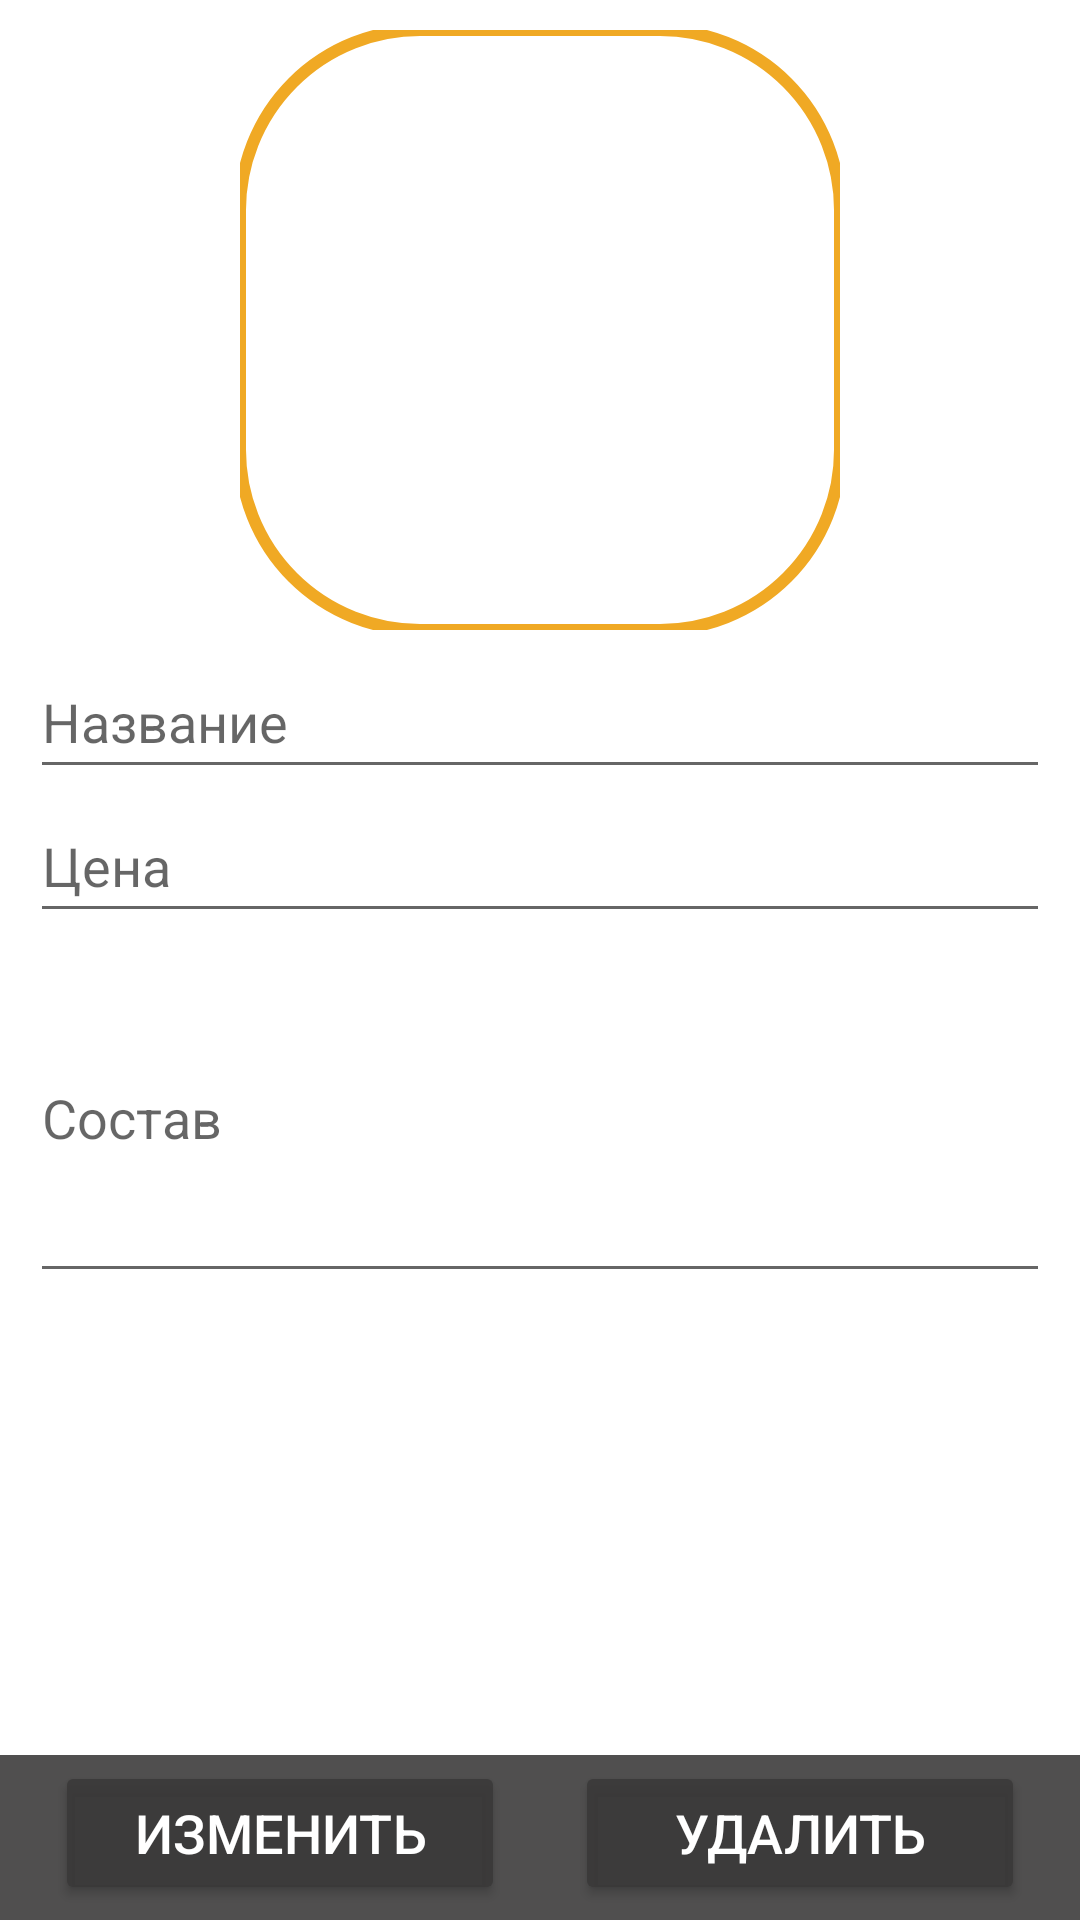

Write the Android layout XML for this screen, with the resource values it uses.
<!-- AndroidManifest.xml: application theme Theme.Sushi_BD -->
<!-- res/layout/activity_update_delet.xml -->
<?xml version="1.0" encoding="utf-8"?>
<androidx.constraintlayout.widget.ConstraintLayout xmlns:android="http://schemas.android.com/apk/res/android"
    xmlns:app="http://schemas.android.com/apk/res-auto"
    xmlns:tools="http://schemas.android.com/tools"
    android:layout_width="match_parent"
    android:layout_height="match_parent"
    tools:context=".Update_Delet">

    <com.google.android.material.imageview.ShapeableImageView
        android:id="@+id/UpdateImage"
        android:layout_width="200dp"
        android:layout_height="200dp"
        android:layout_marginTop="10dp"
        android:onClick="onClickChooseImage"
        android:src="@drawable/zaglushka"
        android:scaleType="fitXY"
        app:layout_constraintEnd_toEndOf="parent"
        app:layout_constraintStart_toStartOf="parent"
        app:layout_constraintTop_toTopOf="parent"
        app:shapeAppearanceOverlay="@style/RoundedSquare"
        app:strokeColor="#f0a924"
        app:strokeWidth="4dp" />
    <EditText
        android:id="@+id/UpName"
        android:layout_width="match_parent"
        android:layout_height="48dp"

        android:layout_marginStart="10dp"
        android:layout_marginTop="5dp"
        android:layout_marginEnd="10dp"
        android:hint="Название"
        android:minHeight="48dp"
        android:textColor="#000000"
        app:layout_constraintEnd_toEndOf="parent"
        app:layout_constraintStart_toStartOf="parent"
        app:layout_constraintTop_toBottomOf="@+id/UpdateImage"></EditText>

    <EditText
        android:id="@+id/UpPrice"
        android:layout_width="match_parent"
        android:layout_height="48dp"

        android:layout_marginStart="10dp"
        android:layout_marginEnd="10dp"
        android:hint="Цена"
        android:inputType="numberDecimal"
        android:minHeight="48dp"
        android:textColor="#000000"
        app:layout_constraintEnd_toEndOf="parent"
        app:layout_constraintStart_toStartOf="parent"
        app:layout_constraintTop_toBottomOf="@+id/UpName"></EditText>

    <EditText
        android:id="@+id/UpCompound"
        android:layout_width="match_parent"
        android:layout_height="120dp"

        android:layout_marginStart="10dp"
        android:layout_marginEnd="10dp"
        android:hint="Состав"
        android:minHeight="48dp"
        android:textColor="#000000"
        app:layout_constraintEnd_toEndOf="parent"
        app:layout_constraintStart_toStartOf="parent"
        app:layout_constraintTop_toBottomOf="@+id/UpPrice"></EditText>

    <Button
        android:id="@+id/Update"
        android:layout_width="150dp"
        android:layout_height="wrap_content"
        android:layout_alignParentStart="true"
        android:layout_alignParentTop="true"
        android:layout_alignParentEnd="true"
        android:layout_alignParentBottom="true"
        android:layout_marginHorizontal="5dp"
        android:layout_marginBottom="5dp"
        android:backgroundTint="@color/black_sushi"
        android:onClick="Update_bt"
        android:text="Изменить"
        android:textAlignment="center"
        android:textColor="@color/white"
        android:textSize="18dp"
        app:cornerRadius="50dp"
        app:layout_constraintBottom_toBottomOf="parent"
        app:layout_constraintEnd_toStartOf="@+id/Delet"
        app:layout_constraintStart_toStartOf="parent"
        app:strokeColor="#f0a924"
        app:strokeWidth="2dp"></Button>

    <Button
        android:id="@+id/Delet"
        android:layout_width="150dp"
        android:layout_height="wrap_content"
        android:layout_alignParentStart="true"
        android:layout_alignParentTop="true"
        android:layout_alignParentEnd="true"
        android:layout_alignParentBottom="true"
        android:layout_marginHorizontal="5dp"
        android:layout_marginBottom="5dp"
        android:backgroundTint="@color/black_sushi"
        android:onClick="Delet_bt"
        android:text="Удалить"
        android:textAlignment="center"
        android:textColor="@color/white"
        android:textSize="18dp"

        app:cornerRadius="50dp"
        app:layout_constraintBottom_toBottomOf="parent"
        app:layout_constraintEnd_toEndOf="@+id/Niz"
        app:layout_constraintStart_toEndOf="@+id/Update"
        app:strokeColor="#f0a924"
        app:strokeWidth="2dp"></Button>

    <RelativeLayout
        android:id="@+id/Niz"
        android:layout_width="match_parent"
        android:layout_height="55dp"
        android:background="@color/black_sushi"
        app:layout_constraintBottom_toBottomOf="parent"
        app:layout_constraintStart_toStartOf="parent">

    </RelativeLayout>
</androidx.constraintlayout.widget.ConstraintLayout>
<!-- resources referenced by this layout -->
<resources>
  <color name="black_sushi">#E23A3939</color>
  <color name="white">#FFFFFFFF</color>
  <style name="RoundedSquare">
          <item name="cornerSize">30%</item>
      </style>
  <style name="Theme.Sushi_BD" parent="Theme.MaterialComponents.DayNight.DarkActionBar">
          
          <item name="colorPrimary">@color/purple_500</item>
          <item name="colorPrimaryVariant">@color/purple_700</item>
          <item name="colorOnPrimary">@color/white</item>
          
          <item name="colorSecondary">@color/teal_200</item>
          <item name="colorSecondaryVariant">@color/teal_700</item>
          <item name="colorOnSecondary">@color/black</item>
          
          <item name="android:statusBarColor">?attr/colorPrimaryVariant</item>
          
      </style>
  <color name="purple_500">#171718</color>
  <color name="purple_700">#FF3700B3</color>
  <color name="teal_200">#FF03DAC5</color>
  <color name="teal_700">#FF018786</color>
  <color name="black">#FF000000</color>
</resources>
